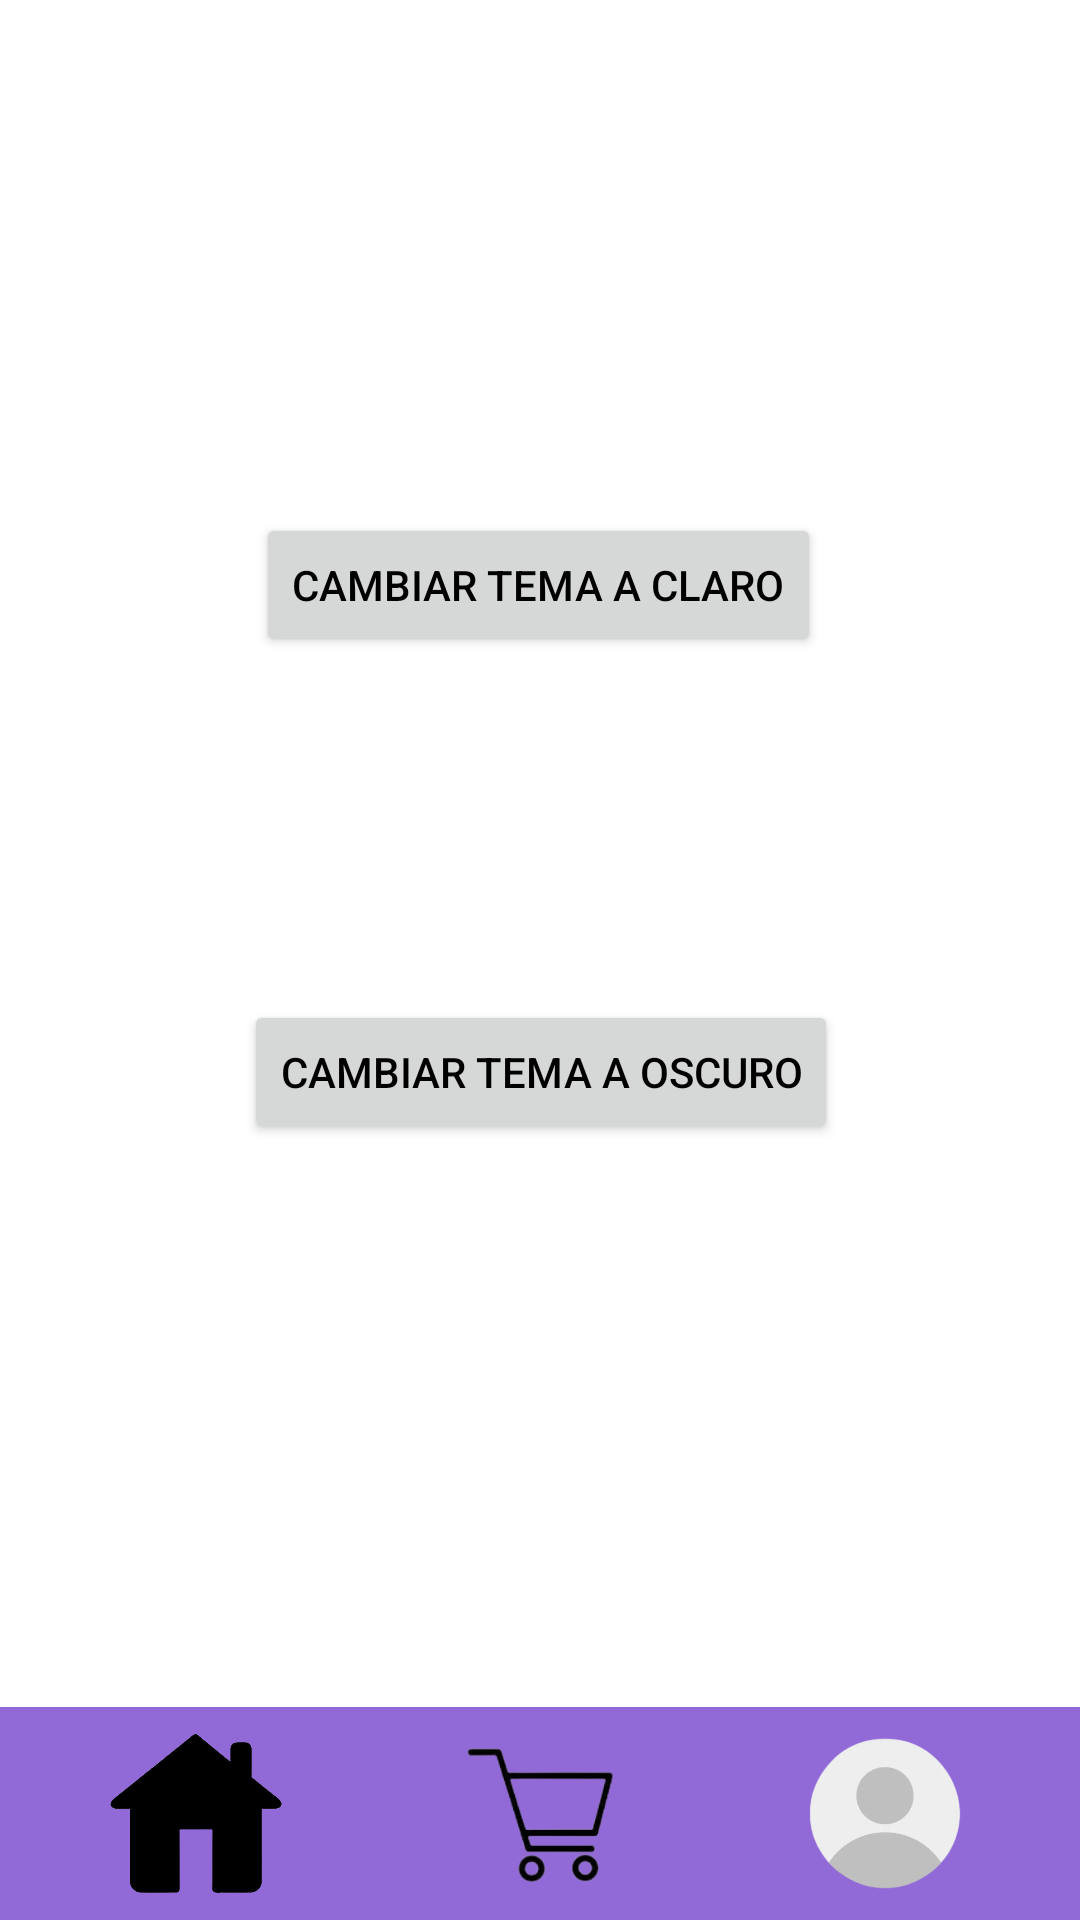

Reconstruct the res/layout file that produces this screen, plus the resources it refers to.
<!-- AndroidManifest.xml: application theme Theme.Pizzeria -->
<!-- res/layout/activity_config.xml -->
<?xml version="1.0" encoding="utf-8"?>
<androidx.constraintlayout.widget.ConstraintLayout xmlns:android="http://schemas.android.com/apk/res/android"
    xmlns:app="http://schemas.android.com/apk/res-auto"
    xmlns:tools="http://schemas.android.com/tools"
    android:id="@+id/main"
    android:layout_width="match_parent"
    android:layout_height="match_parent"
    tools:context=".PantallaPrincipal.WebMenuConfig.Config"
    android:fitsSystemWindows="true">

    
    <LinearLayout
        android:id="@+id/linearLayout"
        android:layout_width="0dp"
        android:layout_height="71dp"
        android:gravity="center"
        android:orientation="horizontal"
        android:background="@color/colorTextFinal"
        android:padding="8dp"
        app:layout_constraintBottom_toBottomOf="parent"
        app:layout_constraintEnd_toEndOf="parent"
        app:layout_constraintStart_toStartOf="parent">

        <ImageButton
            android:id="@+id/btnHome"
            android:layout_width="0dp"
            android:layout_height="53dp"
            android:layout_weight="1"
            android:background="@null"
            android:contentDescription="@string/btnHome"
            android:scaleType="fitCenter"
            android:src="@drawable/casa" />

        <ImageButton
            android:id="@+id/btnCarrito"
            android:layout_width="0dp"
            android:layout_height="49dp"
            android:layout_weight="1"
            android:background="@null"
            android:contentDescription="@string/btnCarrito"
            android:scaleType="fitCenter"
            android:src="@drawable/carrito" />

        <ImageButton
            android:id="@+id/btnPerfil"
            android:layout_width="0dp"
            android:layout_height="54dp"
            android:layout_weight="1"
            android:background="@null"
            android:contentDescription="@string/btnPerfil"
            android:scaleType="fitCenter"
            android:src="@drawable/perfil" />
    </LinearLayout>

    <Button
        android:id="@+id/btnClaro"
        android:layout_width="wrap_content"
        android:layout_height="wrap_content"
        android:text="@string/cambiartemaclaro"
        app:layout_constraintBottom_toTopOf="@+id/linearLayout"
        app:layout_constraintEnd_toEndOf="parent"
        app:layout_constraintHorizontal_bias="0.497"
        app:layout_constraintStart_toStartOf="parent"
        app:layout_constraintTop_toTopOf="parent"
        app:layout_constraintVertical_bias="0.328" />

    <Button
        android:id="@+id/btnOscuro"
        android:layout_width="wrap_content"
        android:layout_height="wrap_content"
        android:text="@string/cambiartemaoscuro"
        app:layout_constraintBottom_toTopOf="@+id/linearLayout"
        app:layout_constraintEnd_toEndOf="parent"
        app:layout_constraintHorizontal_bias="0.502"
        app:layout_constraintStart_toStartOf="parent"
        app:layout_constraintTop_toTopOf="parent"
        app:layout_constraintVertical_bias="0.64" />


</androidx.constraintlayout.widget.ConstraintLayout>
<!-- resources referenced by this layout -->
<resources>
  <color name="colorTextFinal">#916AD7</color>
  <!-- drawable carrito: png bitmap (drawable, 20394 bytes) -->
  <!-- drawable casa: png bitmap (drawable, 41304 bytes) -->
  <!-- drawable perfil: png bitmap (drawable, 31922 bytes) -->
  <string name="btnCarrito"> </string>
  <string name="btnHome"> </string>
  <string name="btnPerfil"> </string>
  
      //Pantalla Pizzas
  <string name="cambiartemaclaro">Cambiar tema a claro</string>
  <string name="cambiartemaoscuro">Cambiar tema a oscuro</string>
  <style name="Theme.Pizzeria" parent="Base.Theme.Pizzeria" />
  <style name="Base.Theme.Pizzeria" parent="Theme.Material3.DayNight.NoActionBar">
  
          <item name="android:windowBackground">@color/fondo_dinamico</item>
  
          <item name="android:textColorPrimary">@color/texto_dinamico</item>
  
      </style>
  <color name="fondo_dinamico">#FFFFFF</color>
  <color name="texto_dinamico">#000000</color>
</resources>
